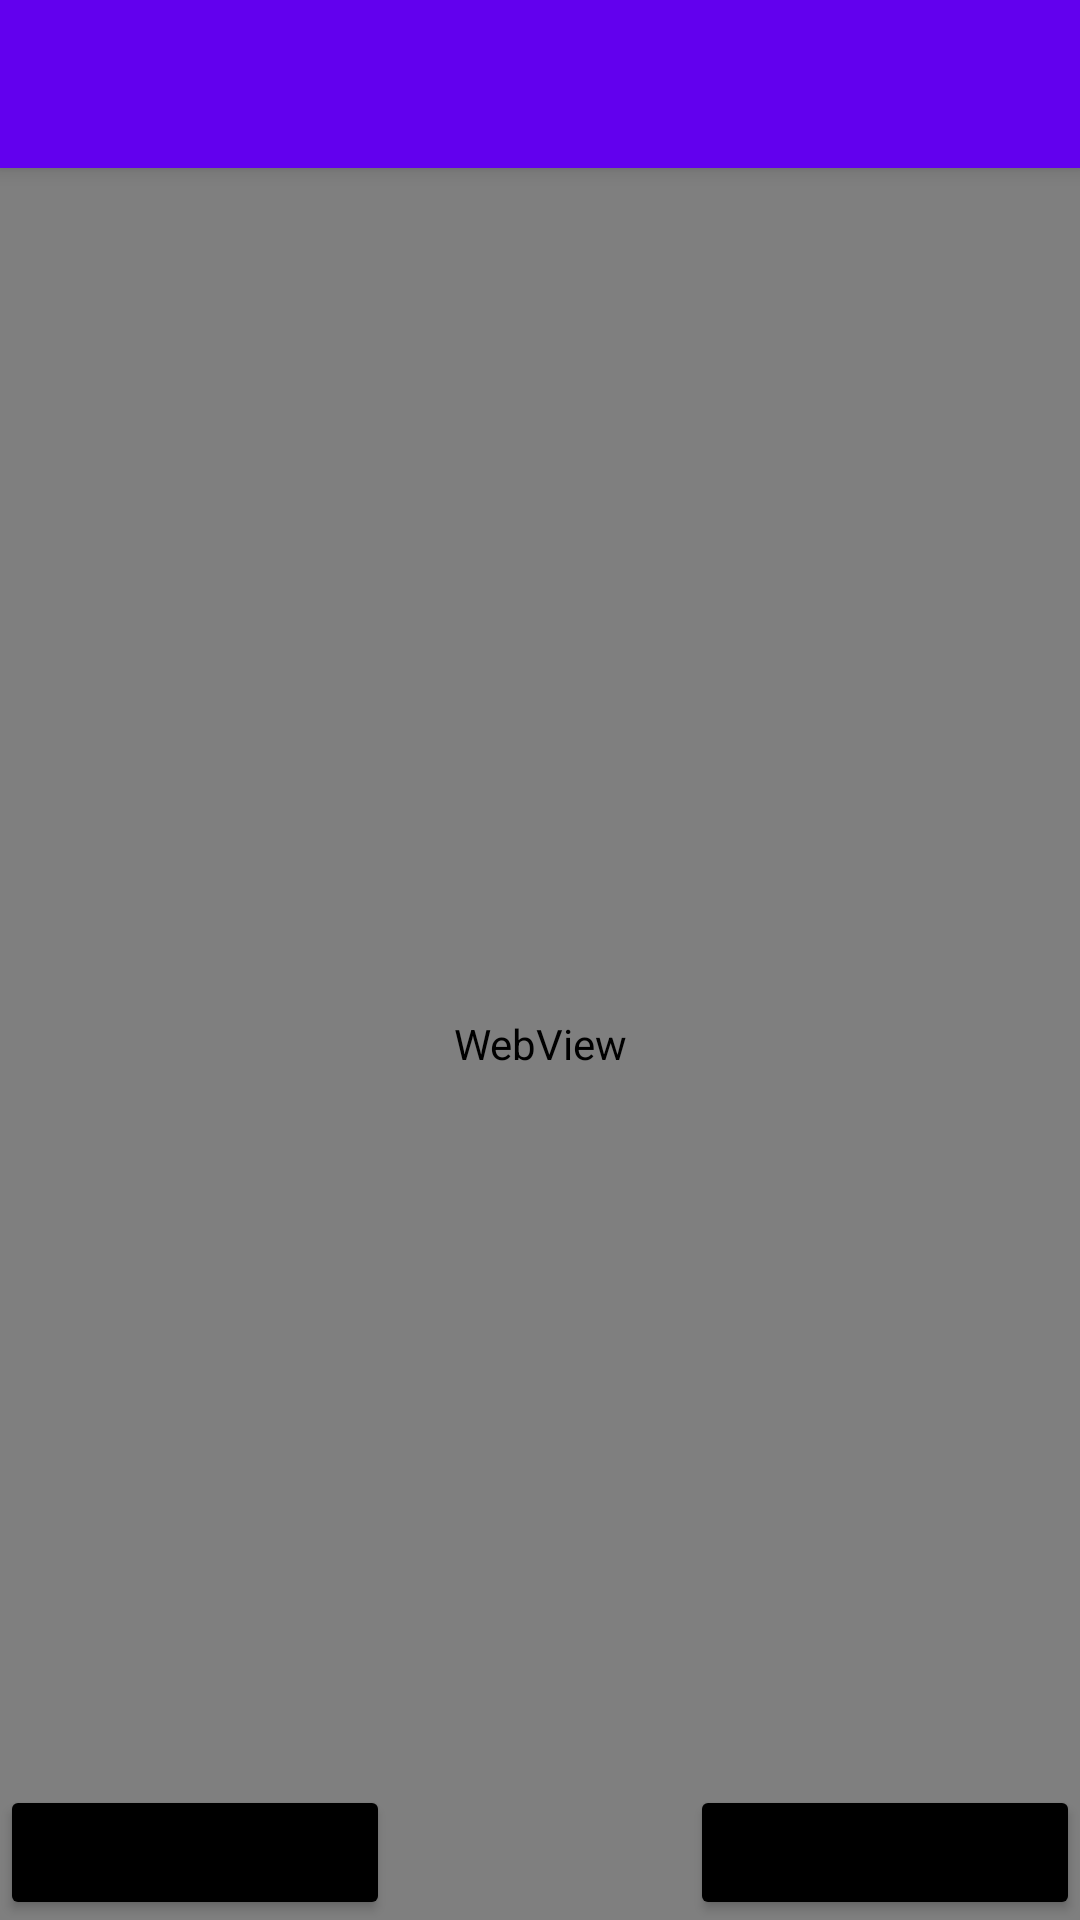

Layout XML and referenced resources for this Android screen:
<!-- AndroidManifest.xml: activity theme Theme.Webview.NoActionBar -->
<!-- res/layout/activity_main.xml -->
<?xml version="1.0" encoding="utf-8"?>
<androidx.coordinatorlayout.widget.CoordinatorLayout xmlns:android="http://schemas.android.com/apk/res/android"
    xmlns:app="http://schemas.android.com/apk/res-auto"
    xmlns:tools="http://schemas.android.com/tools"
    android:layout_width="match_parent"
    android:layout_height="match_parent"
    tools:context=".MainActivity">

    <com.google.android.material.appbar.AppBarLayout
        android:layout_width="match_parent"
        android:layout_height="wrap_content"
        android:theme="@style/Theme.Webview.AppBarOverlay">

        <androidx.appcompat.widget.Toolbar
            android:id="@+id/toolbar"
            android:layout_width="match_parent"
            android:layout_height="?attr/actionBarSize"
            android:background="?attr/colorPrimary"
            app:popupTheme="@style/Theme.Webview.PopupOverlay" />


    </com.google.android.material.appbar.AppBarLayout>

    <include
        layout="@layout/webview"
        android:layout_marginTop="?attr/actionBarSize"
        android:layout_alignParentBottom="true"
        android:layout_above="@+id/toolbar"
        android:layout_height="match_parent"
        android:layout_width="match_parent" />


</androidx.coordinatorlayout.widget.CoordinatorLayout>
<!-- res/layout/webview.xml (included above) -->
<?xml version="1.0" encoding="utf-8"?>
<RelativeLayout
    xmlns:android="http://schemas.android.com/apk/res/android" android:layout_width="match_parent"
    android:layout_height="match_parent">
        <WebView
            android:id="@+id/webView1"
            android:layout_width="match_parent"
            android:layout_height="match_parent" />
        <Button
            android:id="@+id/webViewButton"
            android:layout_alignBottom="@id/webView1"
            android:layout_alignEnd="@id/webView1"
            android:layout_width="130dp"
            android:layout_height="45dp"
            android:backgroundTint="@color/black"
            android:text="@string/increment"/>
        <Button
            android:id="@+id/reload"
            android:layout_alignBottom="@id/webView1"
            android:layout_alignStart="@id/webView1"
            android:layout_width="130dp"
            android:layout_height="45dp"
            android:backgroundTint="@color/black"
            android:text="@string/reload"/>
</RelativeLayout>
<!-- resources referenced by this layout -->
<resources>
  <string name="increment">Increment</string>
  <string name="reload">Reload</string>
  <style name="Theme.Webview.AppBarOverlay" parent="ThemeOverlay.AppCompat.Dark.ActionBar" />
  <style name="Theme.Webview.PopupOverlay" parent="ThemeOverlay.AppCompat.Light" />
  <style name="Theme.Webview.NoActionBar">
          <item name="windowActionBar">false</item>
          <item name="windowNoTitle">true</item>
      </style>
  <!-- not gathered from this repository: default colours our renderer supplied (Android Studio template values) -->
  <color name="black">#FF000000</color>
</resources>
